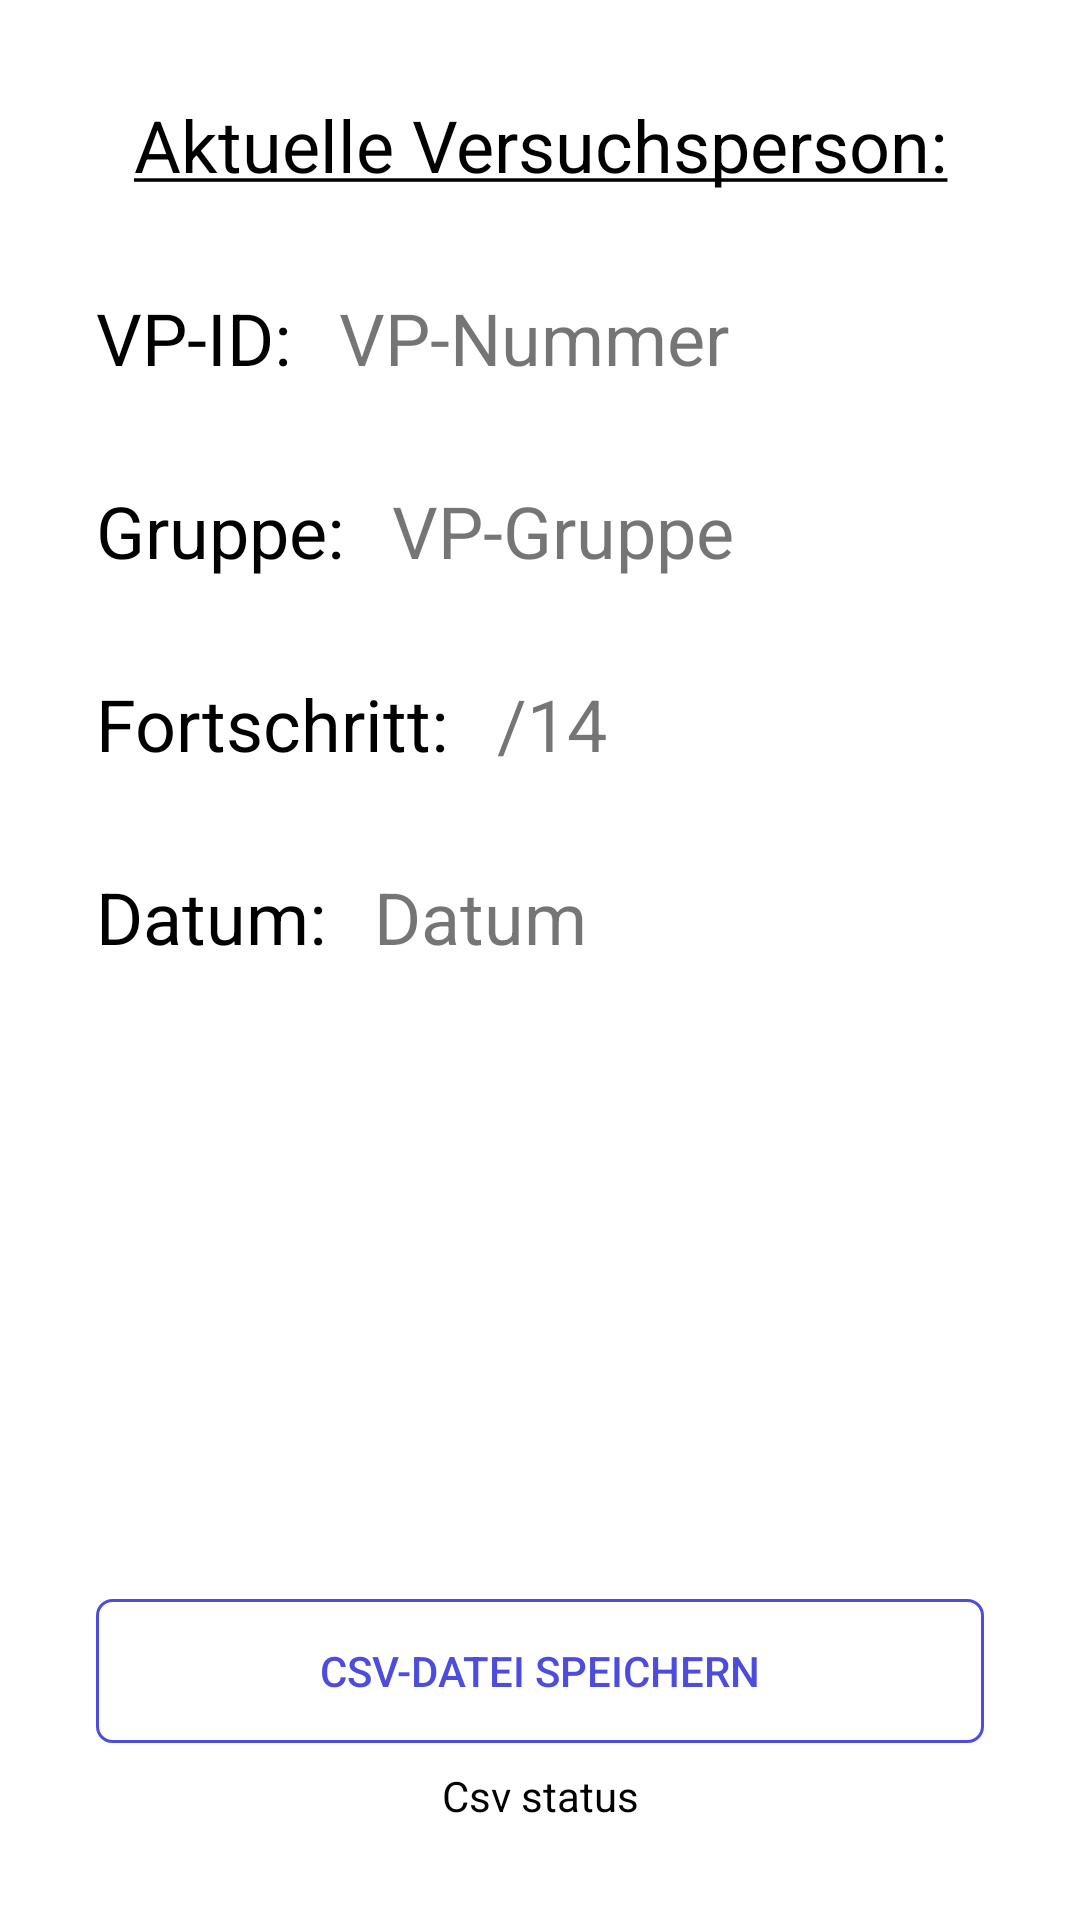

Here is an Android app screen rendered from its layout file. Give the layout XML and the strings, colors and styles it references.
<!-- AndroidManifest.xml: application theme AppTheme -->
<!-- res/layout/activity_current_vp.xml -->
<?xml version="1.0" encoding="utf-8"?>
<androidx.constraintlayout.widget.ConstraintLayout
    xmlns:android="http://schemas.android.com/apk/res/android"
    xmlns:app="http://schemas.android.com/apk/res-auto"
    android:background="@color/backgroundColor"
    android:layout_width="match_parent"
    android:layout_height="match_parent">

    <TextView
        android:id="@+id/currentVPHeader"
        android:layout_width="0dp"
        android:layout_height="wrap_content"
        android:layout_marginStart="16dp"
        android:layout_marginTop="32dp"
        android:layout_marginEnd="16dp"
        android:gravity="center"
        android:text="@string/current_vp_header"
        android:textColor="@color/textColor"
        android:textSize="24sp"
        app:layout_constraintEnd_toEndOf="parent"
        app:layout_constraintStart_toStartOf="parent"
        app:layout_constraintTop_toTopOf="parent" />

    <TextView
        android:id="@+id/currentVPidPrefix"
        android:layout_width="wrap_content"
        android:layout_height="wrap_content"
        android:layout_marginStart="32dp"
        android:layout_marginTop="32dp"
        android:text="@string/current_vp_id_prefix"
        android:textColor="@color/textColor"
        android:textSize="24sp"
        app:layout_constraintStart_toStartOf="parent"
        app:layout_constraintTop_toBottomOf="@+id/currentVPHeader" />

    <TextView
        android:id="@+id/currentVPid"
        android:layout_width="0dp"
        android:layout_height="wrap_content"
        android:layout_marginStart="16dp"
        android:gravity="center"
        android:text="@string/current_vp_id_hint"
        android:textSize="24sp"
        app:layout_constraintBottom_toTopOf="@+id/currentGroupPrefix"
        app:layout_constraintStart_toEndOf="@+id/currentVPidPrefix"
        app:layout_constraintTop_toBottomOf="@+id/currentVPHeader" />

    <TextView
        android:id="@+id/currentGroupPrefix"
        android:layout_width="wrap_content"
        android:layout_height="wrap_content"
        android:layout_marginStart="32dp"
        android:layout_marginTop="32dp"
        android:text="@string/current_vp_group_prefix"
        android:textColor="@color/textColor"
        android:textSize="24sp"
        app:layout_constraintStart_toStartOf="parent"
        app:layout_constraintTop_toBottomOf="@+id/currentVPidPrefix" />

    <TextView
        android:id="@+id/currentGroup"
        android:layout_width="0dp"
        android:layout_height="wrap_content"
        android:layout_marginStart="16dp"
        android:gravity="center"
        android:text="@string/vp_gruppe"
        android:textSize="24sp"
        app:layout_constraintBottom_toTopOf="@+id/currentProgressPrefix"
        app:layout_constraintStart_toEndOf="@+id/currentGroupPrefix"
        app:layout_constraintTop_toBottomOf="@+id/currentVPid" />

    <TextView
        android:id="@+id/currentProgressPrefix"
        android:layout_width="wrap_content"
        android:layout_height="wrap_content"
        android:layout_marginStart="32dp"
        android:layout_marginTop="32dp"
        android:text="@string/current_vp_progress_prefix"
        android:textColor="@color/textColor"
        android:textSize="24sp"
        app:layout_constraintStart_toStartOf="parent"
        app:layout_constraintTop_toBottomOf="@+id/currentGroupPrefix" />

    <TextView
        android:id="@+id/currentStartDatePrefix"
        android:layout_width="wrap_content"
        android:layout_height="wrap_content"
        android:layout_marginStart="32dp"
        android:layout_marginTop="32dp"
        android:text="@string/create_vp_start_date_prefix"
        android:textColor="@color/textColor"
        android:textSize="24sp"
        app:layout_constraintStart_toStartOf="parent"
        app:layout_constraintTop_toBottomOf="@+id/currentProgressPrefix" />

    <TextView
        android:id="@+id/currentProgress"
        android:layout_width="wrap_content"
        android:layout_height="wrap_content"
        android:layout_marginStart="16dp"
        android:layout_marginTop="32dp"
        android:text="@string/current_vp_progress_suffix"
        android:textSize="24sp"
        app:layout_constraintStart_toEndOf="@+id/currentProgressPrefix"
        app:layout_constraintTop_toBottomOf="@+id/currentGroup" />

    <TextView
        android:id="@+id/currentStartDate"
        android:layout_width="wrap_content"
        android:layout_height="wrap_content"
        android:layout_marginStart="16dp"
        android:layout_marginTop="32dp"
        android:text="@string/create_vp_start_date_hint"
        android:textSize="24sp"
        app:layout_constraintStart_toEndOf="@+id/currentStartDatePrefix"
        app:layout_constraintTop_toBottomOf="@+id/currentProgress" />

    <TextView
        android:id="@+id/csvStatus"
        android:layout_width="0dp"
        android:layout_height="wrap_content"
        android:layout_marginStart="32dp"
        android:layout_marginEnd="32dp"
        android:layout_marginBottom="32dp"
        android:text="@string/csv_status"
        android:textColor="@color/textColor"
        android:gravity="center"
        app:layout_constraintBottom_toBottomOf="parent"
        app:layout_constraintEnd_toEndOf="parent"
        app:layout_constraintStart_toStartOf="parent" />

    <Button
        android:id="@+id/createCsvButton"
        android:layout_width="0dp"
        android:layout_height="wrap_content"
        android:layout_marginStart="32dp"
        android:layout_marginEnd="32dp"
        android:layout_marginBottom="8dp"
        android:background="@drawable/next_button"
        android:text="@string/current_vp_create_csv_buttontext"
        android:textColor="@color/themeColor"
        app:layout_constraintBottom_toTopOf="@+id/csvStatus"
        app:layout_constraintEnd_toEndOf="parent"
        app:layout_constraintStart_toStartOf="parent" />
</androidx.constraintlayout.widget.ConstraintLayout>
<!-- resources referenced by this layout -->
<resources>
  <color name="backgroundColor">#FFFFFF</color>
  <color name="textColor">#000000</color>
  <color name="themeColor">#4D4DDD</color>
  <!-- drawable next_button (drawable) -->
  <?xml version="1.0" encoding="utf-8"?>
  <shape xmlns:android="http://schemas.android.com/apk/res/android"
      android:shape="rectangle">
  
      <corners android:radius="5dp" />
  
      <solid android:color="@android:color/transparent" />
  
      <stroke
          android:width="1dp"
          android:color="@color/themeColor" />
  
  </shape>
  <string name="create_vp_start_date_hint">Datum</string>
  <string name="create_vp_start_date_prefix">Datum:</string>
  <string name="csv_status">Csv status</string>
  <string name="current_vp_create_csv_buttontext">CSV-Datei speichern</string>
  <string name="current_vp_group_prefix">Gruppe:</string>
  <string name="current_vp_header"><u>Aktuelle Versuchsperson:</u></string>
  <string name="current_vp_id_hint">VP-Nummer</string>
  <string name="current_vp_id_prefix">VP-ID:</string>
  <string name="current_vp_progress_prefix">Fortschritt:</string>
  <string name="current_vp_progress_suffix">/14</string>
  <string name="vp_gruppe">VP-Gruppe</string>
  <style name="AppTheme" parent="Theme.AppCompat.Light.DarkActionBar">
          
          <item name="colorPrimary">@color/themeColor</item>
          <item name="colorPrimaryDark">@color/themeColorDark</item>
          <item name="colorAccent">@color/textColor</item>
      </style>
  <color name="themeColorDark">#0B0B81</color>
</resources>
